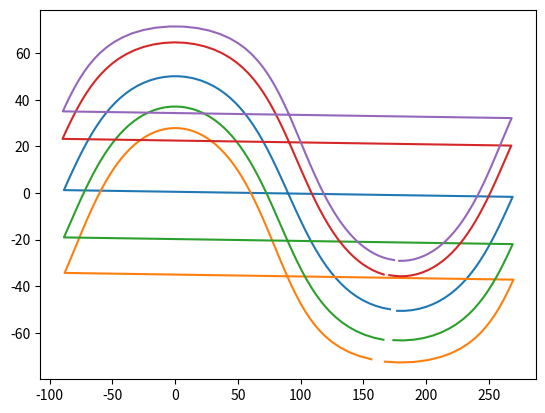

Reproduce this figure in Python.
###############
# Simple orbit simulator: numnerical integration method
#
# Mike Hanchak, 19MAR2018
#
###############
import numpy as np
import matplotlib.pyplot as plt
import datetime
from scipy.optimize import fsolve

deg2rad = np.pi / 180
rad2deg = 1 / deg2rad

'''
From Wikipedia, Earth's orbit:
epoch J2000.0[nb 3] 
aphelion 152.10×106 km (94.51×106 mi)
 1.0167 AU[nb 4] 
perihelion 147.10×106 km (91.40×106 mi)
0.98329 AU[nb 4] 
semimajor axis 149.60×106 km (92.96×106 mi)
 1.000001018 AU[11] 
eccentricity 0.0167086[11] 
inclination 7.155° to Sun's equator
 1.578690°[12] to invariable plane 
longitude of the ascending node 174.9°[11] 
longitude of perihelion 102.9°[11] 
argument of periapsis 288.1°[11][nb 5] 
period 365.256363004 days[13] 
average speed 29.78 km/s (18.50 mi/s)[3]
 107,200 km/h (66,600 mph) 
 
angle of perihelion relative to vernal equinox = 102.9 deg

'''
# parameters
# Earth Sun system
mu = 1.32712440018e20  # m3/s2
au = 149597870700  # m/au

perihelion = 0.9832899 * au  # m
a = 149.60e9  # m
ecc = 0.0167086
speed_perihelion = np.sqrt( mu * (2/perihelion - 1/a))

earth_tilt = 23.43693 * deg2rad
long_peri = 102.94719 * deg2rad  # rad
earth_ang_vel = 7.292115090e-5  # rad/s
earth_period = 2*np.pi*np.sqrt(a**3/mu) / 3600  # hr

# time between perihelion and vernal equinox
time_perihelion = datetime.datetime(2018, 1, 3, 5, 35, tzinfo=datetime.timezone.utc)
time_vernal = datetime.datetime(2018, 3, 20, 16, 15, tzinfo=datetime.timezone.utc)
delta = time_vernal - time_perihelion
time_perihelion_vernal = delta.total_seconds() / 3600  # hr

# Dayton, OH
lat, long = 39.7589 * deg2rad, -84.1916 * deg2rad

def EarthPosAtTime(t):
    # position of earth relative to perihelion by direct numerical integration    
    r_p = np.array([0.9832899 ,0])  # au
    v_p = np.array([0, speed_perihelion ])  # m/s
    
    dt = 1  # hr
    
    # initialize vectors
    r = r_p.copy()
    v = v_p.copy()
    
    #N = np.round(t/dt)
    T = 0
    #for i in range(N):
    while T <= t:

        # SI units
        a = -mu* r / (np.sqrt(r[0]**2 + r[1]**2))**3 / au**2  # m/s/s
        
        v = v + a*dt*3600
        
        r = r + v*dt*3600/au
        
        T += dt
        
    return r

def EarthPosAtTime2(t):
    # position of earth relative to perihelion by Kepler's Method
    # https://en.wikipedia.org/wiki/True_anomaly
    
    mean_anomaly = 2 * np.pi * t / earth_period
    eccentric_anomaly = fsolve(lambda E:E - ecc*np.sin(E) - mean_anomaly, 0)[0]
    
    #true_anomaly = np.arccos((np.cos(eccentric_anomaly) - ecc)/(1 - ecc*np.cos(eccentric_anomaly)))
    true_anomaly = 2*np.arctan2(np.sqrt(1+ecc)*np.sin(eccentric_anomaly/2),np.sqrt(1-ecc)*np.cos(eccentric_anomaly/2))
    
    r_mag = a*(1 - ecc**2) / (1 + np.cos(true_anomaly)) / au
    
    return np.array( ( r_mag*np.cos(true_anomaly) , r_mag*np.sin(true_anomaly) ) )

def rotZ(ang):
    # return the rotation matrix (ang in radians)
    return np.array([[np.cos(ang),-np.sin(ang),0,0],[np.sin(ang),np.cos(ang),0,0],[0,0,1,0],[0,0,0,1]])

def rotX(ang):
    # return the rotation matrix (ang in radians)
    return np.array([[1,0,0,0],[0, np.cos(ang),-np.sin(ang),0],[0, np.sin(ang),np.cos(ang),0],[0,0,0,1]])
    
def rotY(ang):
    # return the rotation matrix (ang in radians)
    return np.array([[np.cos(ang),0,np.sin(ang),0],[0,1,0,0],[-np.sin(ang),0,np.cos(ang),0],[0,0,0,1]])
    
def trans(r):
    if len(r) == 2:
        z = 0
    else:
        z = r[2]
    # return the translation matrix
    return np.array([[1,0,0,r[0]],[0,1,0,r[1]],[0,0,1,z],[0,0,0,1]])

# sun frame to local frame
def sunPosition(given_time):
    # take a given time and output location of sun in local frame (alt and azi)

    #for given_time in range(12):
    #for given_time in np.arange(5.5, 9000, 24*10):

    #given_time = 0  # hours since vernal equinox UTC

    r = EarthPosAtTime2(given_time + time_perihelion_vernal)
    
    greenwich_ang = given_time * earth_ang_vel*3600
    
    mat = rotZ(long_peri)@trans(r)@rotZ(-long_peri)@rotX(earth_tilt)@rotZ(greenwich_ang+long)@rotY(-lat)
    
    # get the sun's position in local frame
    sun_fixed = np.array([[0],[0],[0],[1]])
    sun_local = np.linalg.inv(mat) @ sun_fixed
    
    sun_alt = np.arctan2(sun_local[0], np.sqrt(sun_local[1]**2 + sun_local[2]**2))*rad2deg
    sun_azi = 90 + np.arctan2(sun_local[2], sun_local[1])*rad2deg

    return sun_alt, sun_azi

for i in range(0,365,75):
    alts = []
    azis = []
    for given_time in np.arange(-6+i*24, 18+i*24, 0.25):
    #for given_time in np.arange(5.62, 9000, 24):    
        sun_alt, sun_azi = sunPosition(given_time)
        alts.append(sun_alt)
        azis.append(sun_azi)
        
    plt.plot(azis, alts)
    
#print(sun_local, sun_alt, sun_azi)

#plt.plot(r_out[0,:], r_out[1,:])
#plt.plot(0,0,'ro')
plt.show()